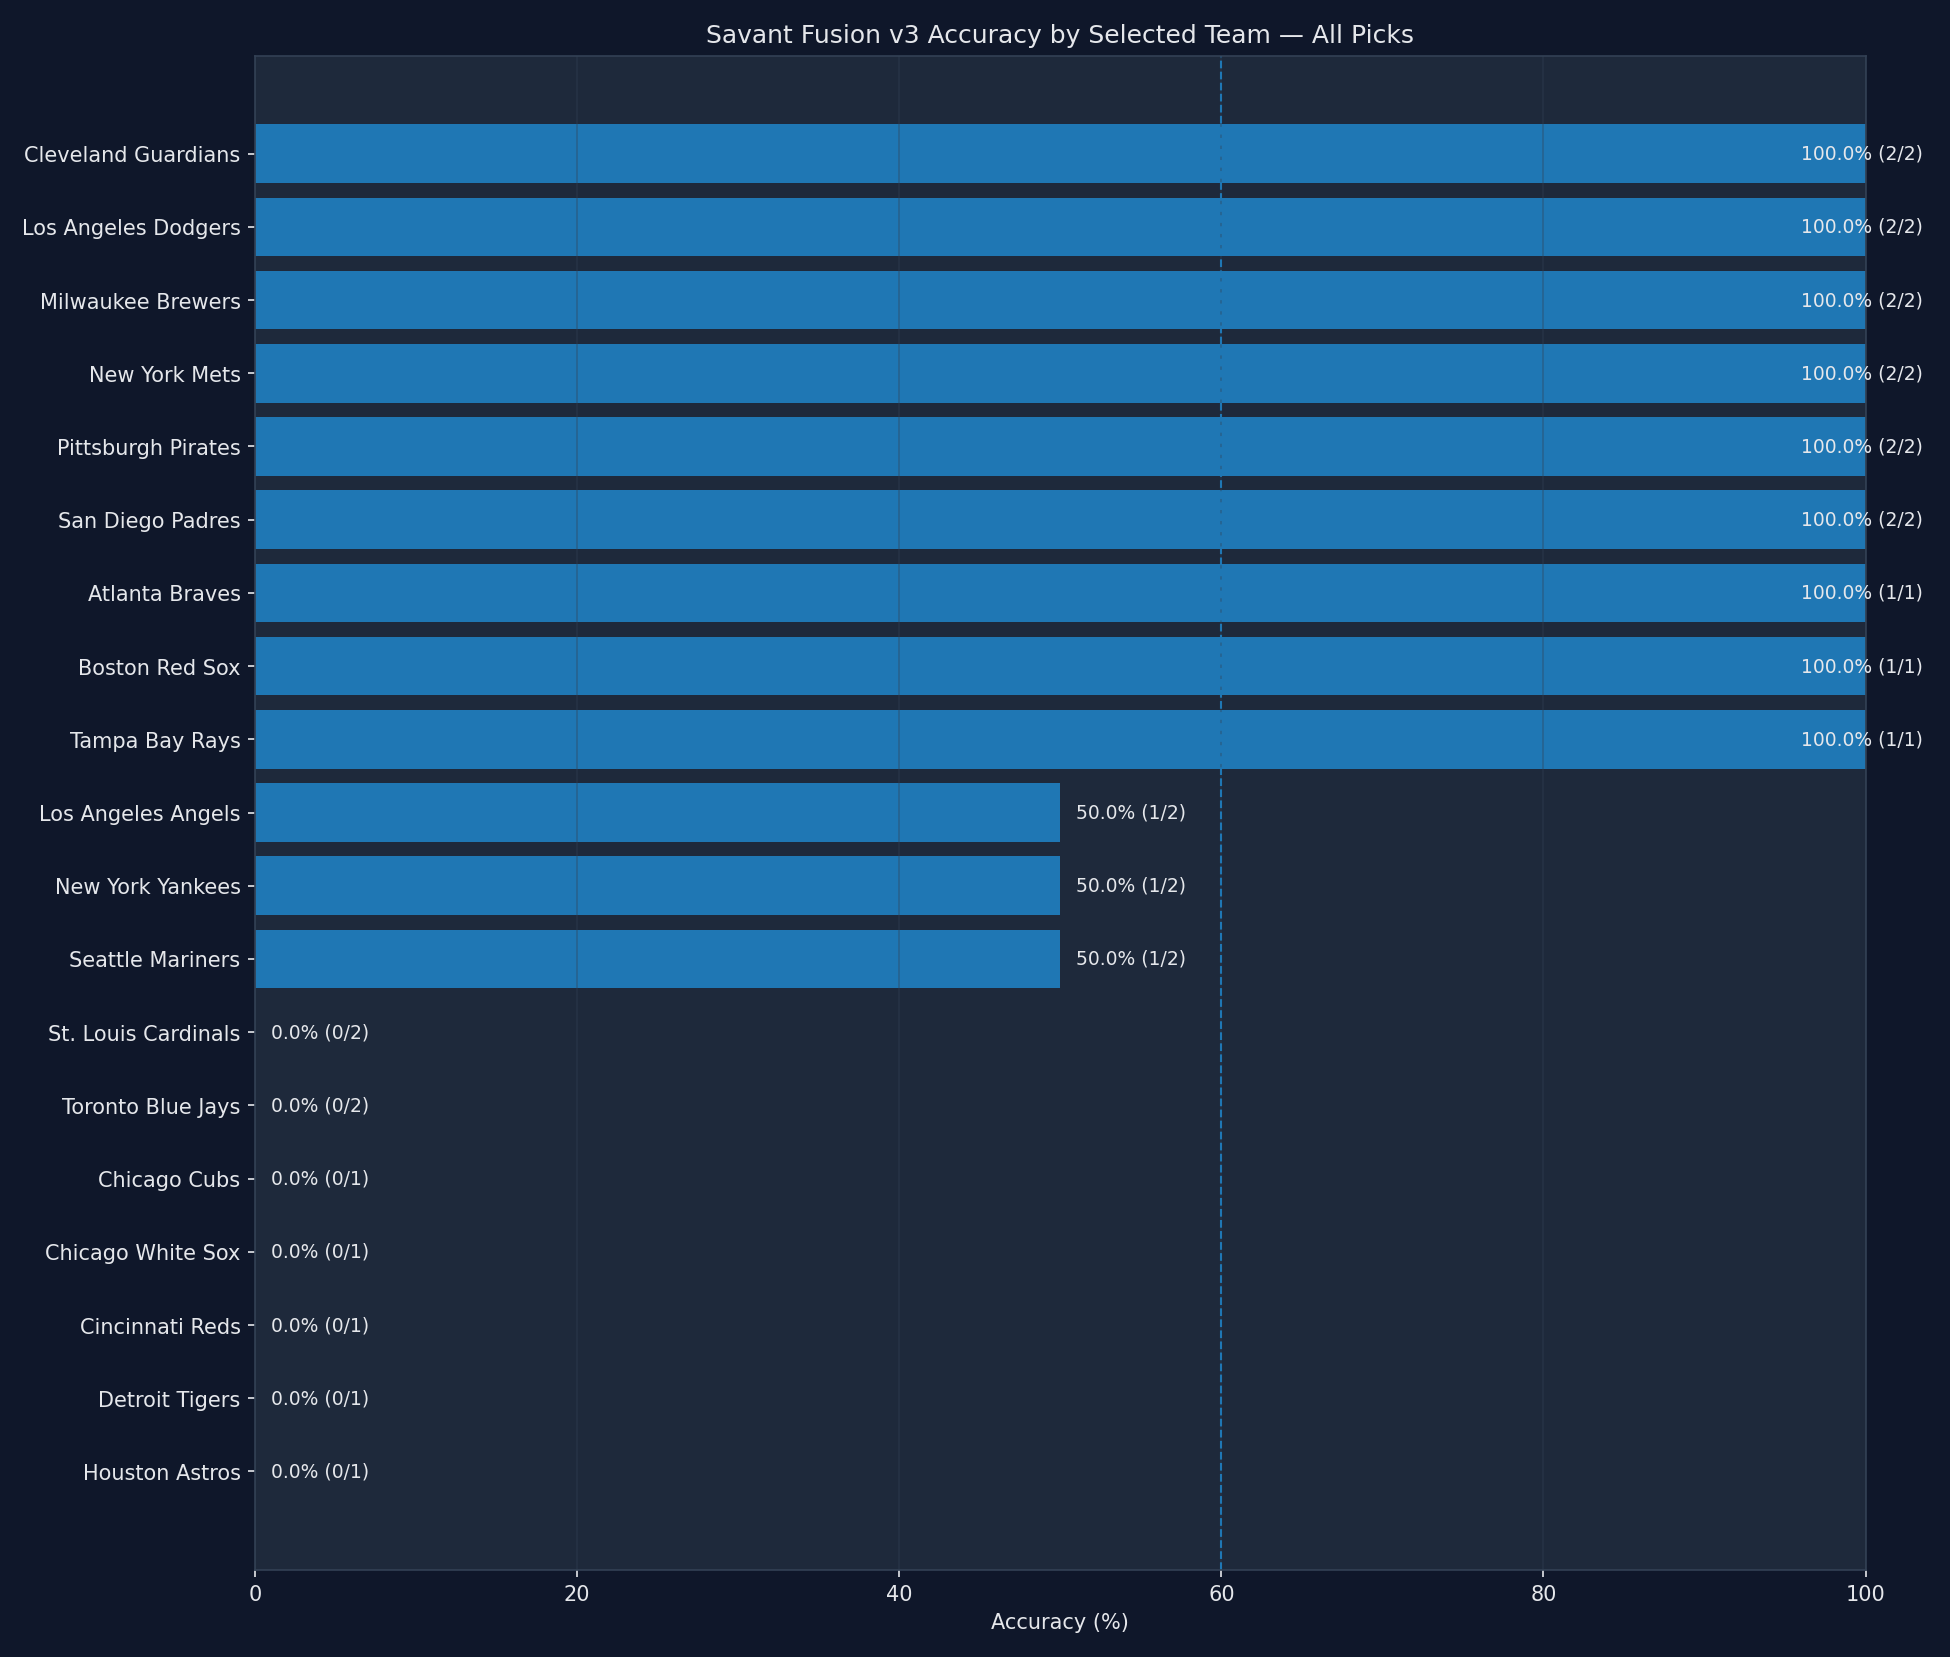

Data behind this chart, as committed beside it:
team, selections, correct_predictions, incorrect_predictions, accuracy_pct
Cleveland Guardians, 2, 2, 0, 100.0
Los Angeles Dodgers, 2, 2, 0, 100.0
Milwaukee Brewers, 2, 2, 0, 100.0
New York Mets, 2, 2, 0, 100.0
Pittsburgh Pirates, 2, 2, 0, 100.0
San Diego Padres, 2, 2, 0, 100.0
Atlanta Braves, 1, 1, 0, 100.0
Boston Red Sox, 1, 1, 0, 100.0
Tampa Bay Rays, 1, 1, 0, 100.0
Los Angeles Angels, 2, 1, 1, 50.0
New York Yankees, 2, 1, 1, 50.0
Seattle Mariners, 2, 1, 1, 50.0
St. Louis Cardinals, 2, 0, 2, 0.0
Toronto Blue Jays, 2, 0, 2, 0.0
Chicago Cubs, 1, 0, 1, 0.0
Chicago White Sox, 1, 0, 1, 0.0
Cincinnati Reds, 1, 0, 1, 0.0
Detroit Tigers, 1, 0, 1, 0.0
Houston Astros, 1, 0, 1, 0.0
